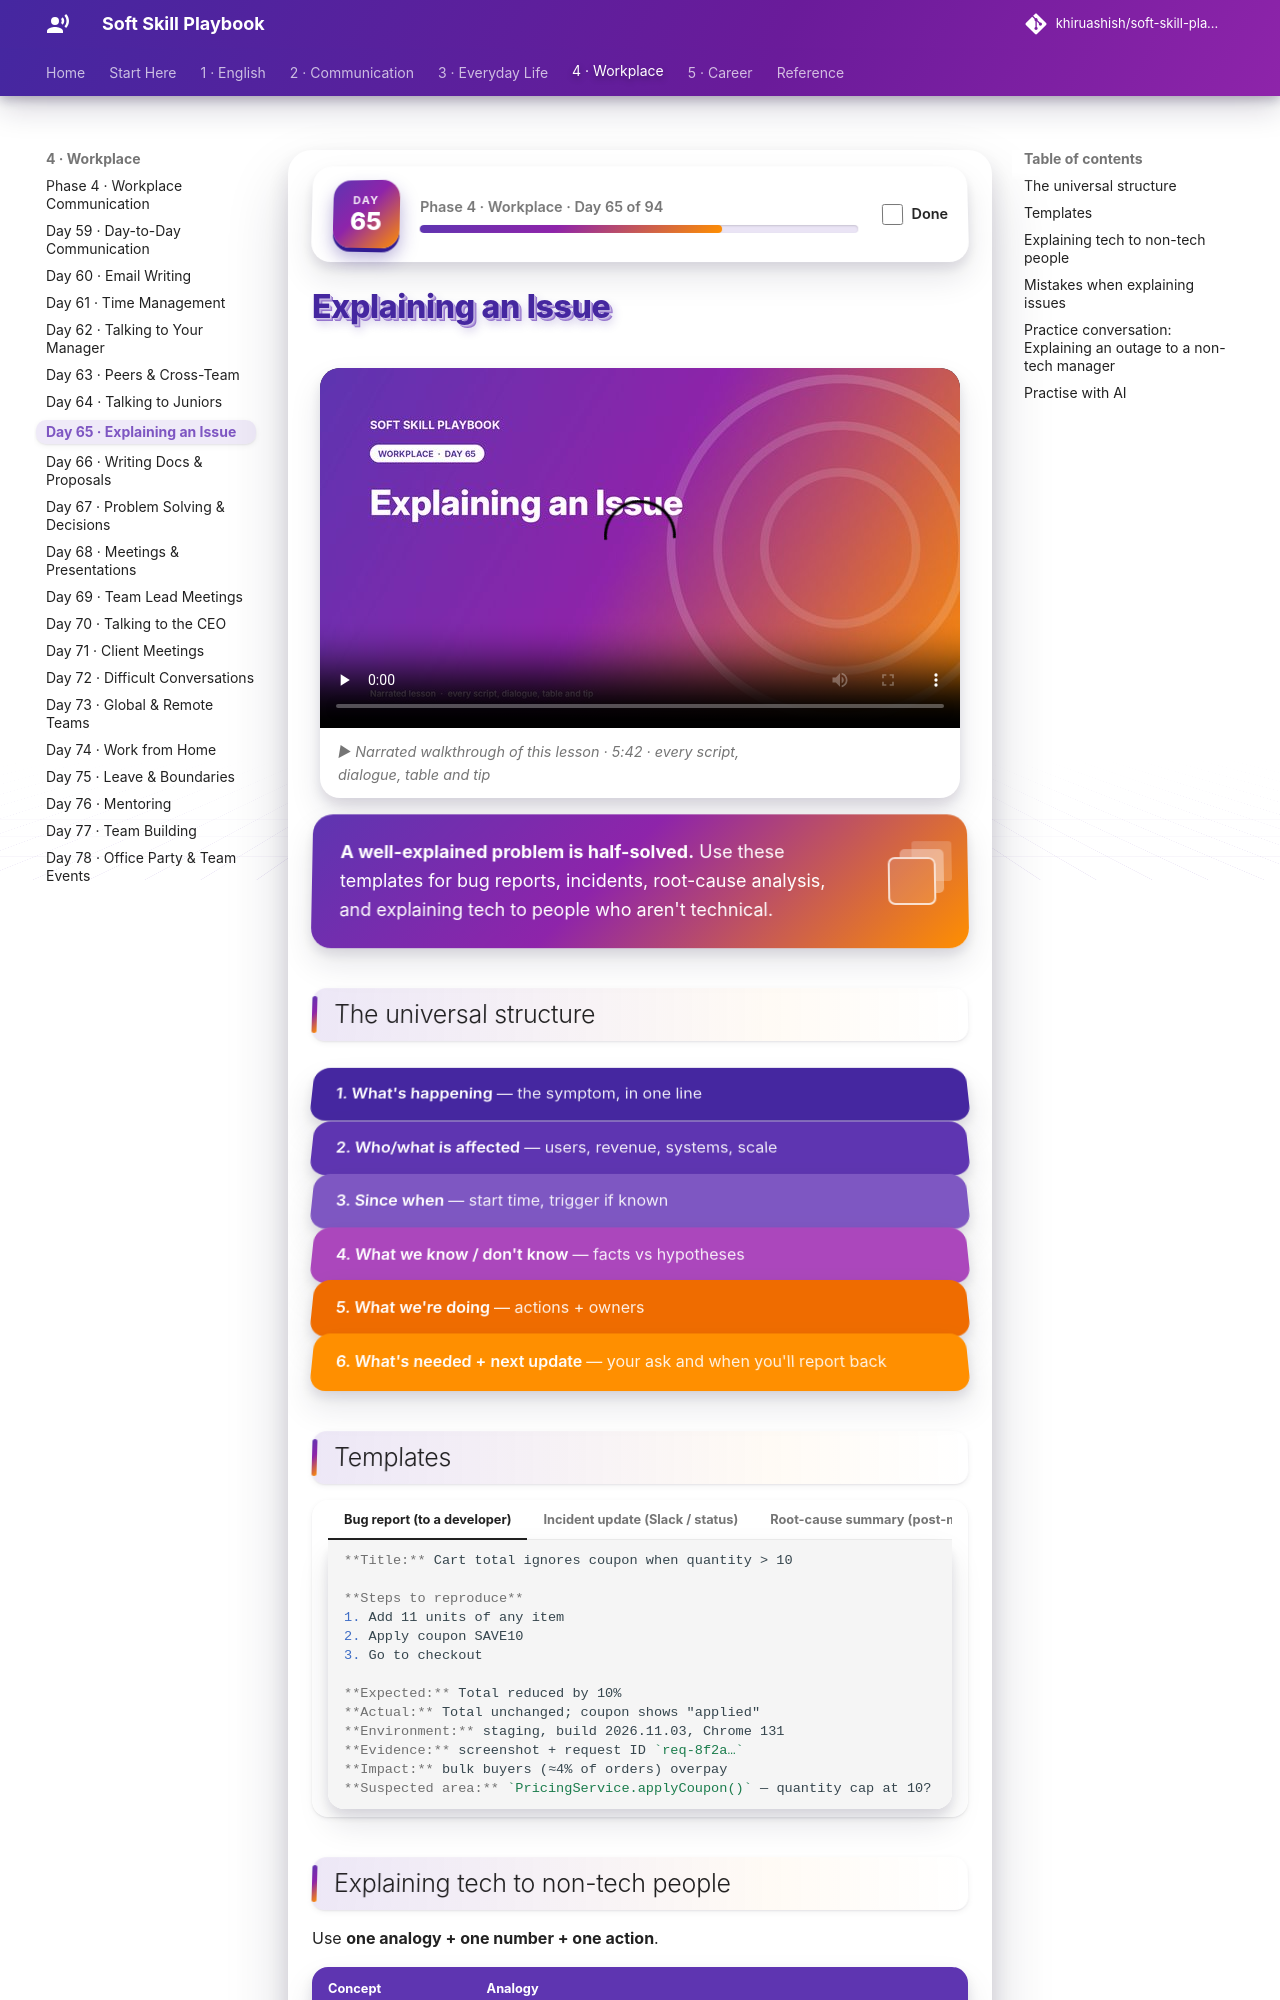

repository: khiruashish/soft-skill-playbook · page: workplace/explaining-issues/index.html · generator: mkdocs

# Explaining an Issue

<div class="ssp-banner" markdown>
**A well-explained problem is half-solved.** Use these templates for bug reports, incidents, root-cause
analysis, and explaining tech to people who aren't technical.
</div>

## The universal structure

<div class="ssp-stack">
<div>1. What's happening <span>— the symptom, in one line</span></div>
<div>2. Who/what is affected <span>— users, revenue, systems, scale</span></div>
<div>3. Since when <span>— start time, trigger if known</span></div>
<div>4. What we know / don't know <span>— facts vs hypotheses</span></div>
<div>5. What we're doing <span>— actions + owners</span></div>
<div>6. What's needed + next update <span>— your ask and when you'll report back</span></div>
</div>
